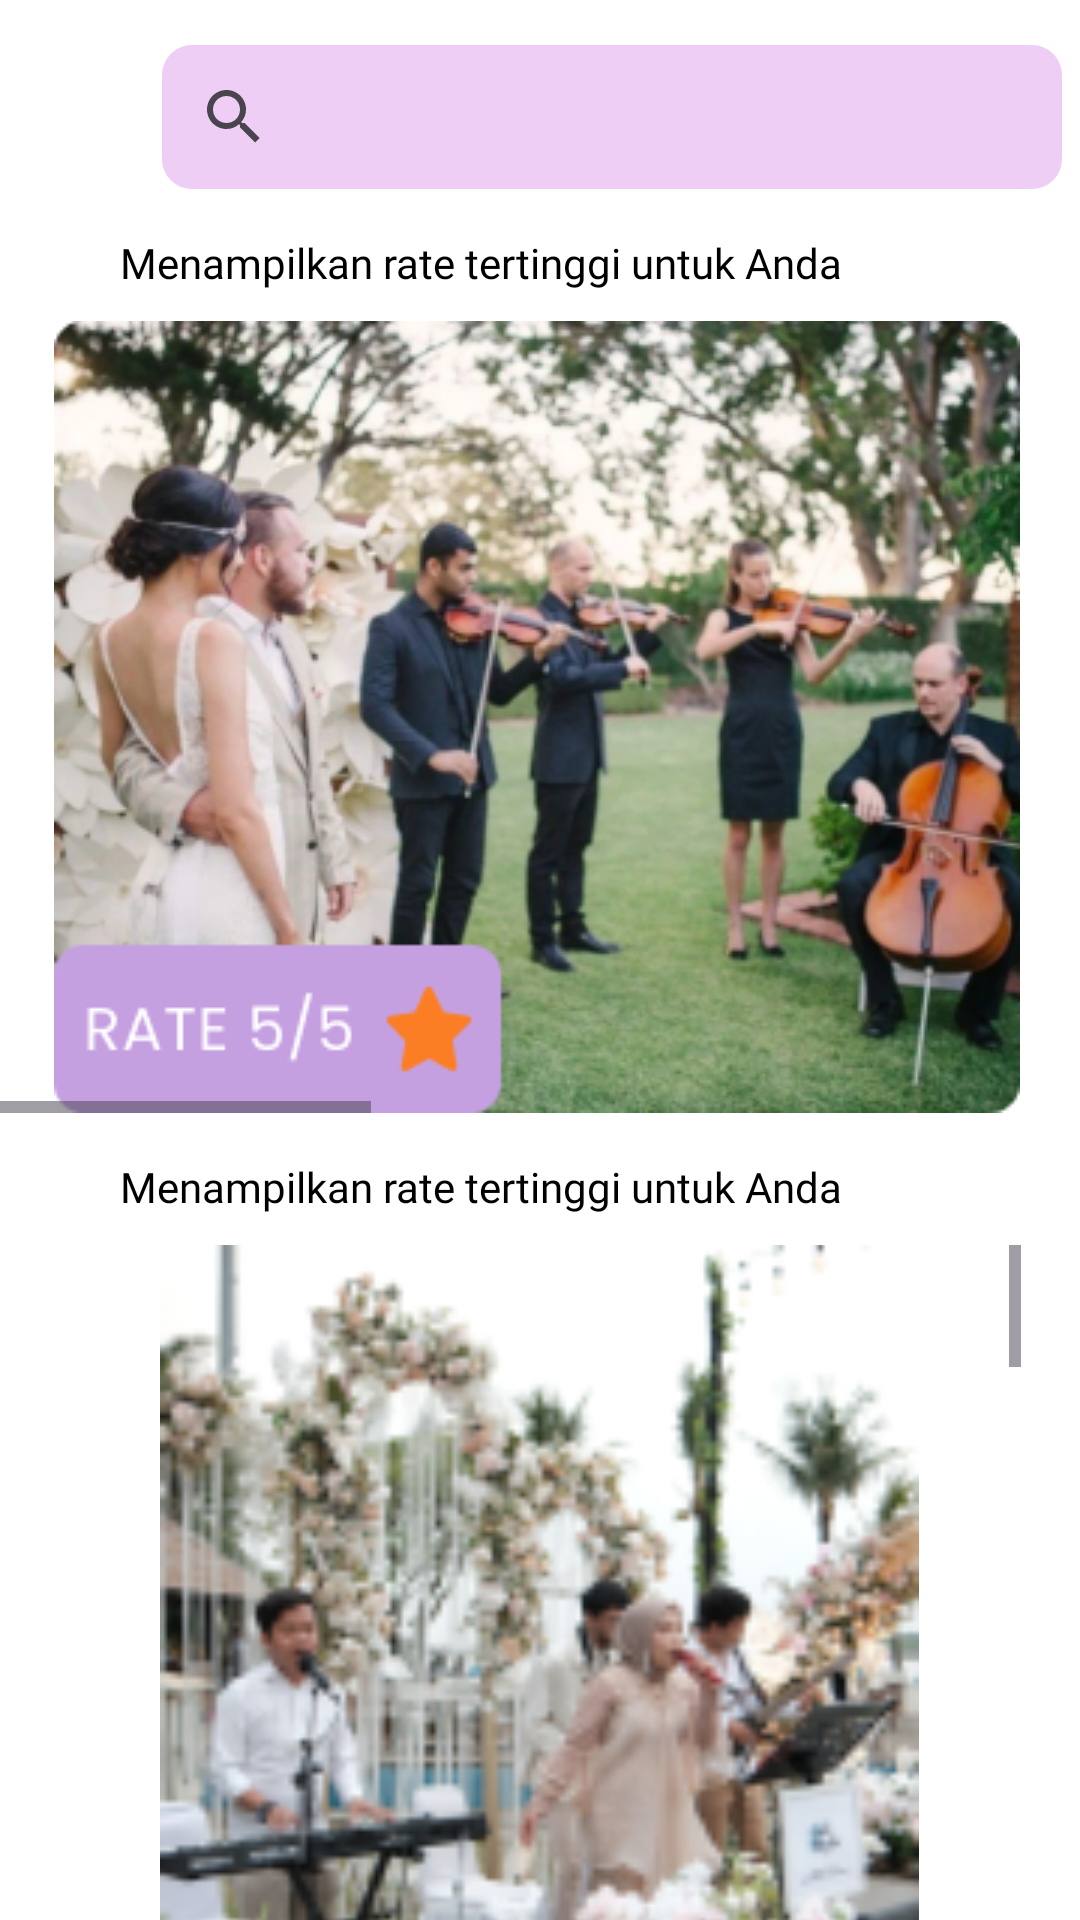

The Android layout XML behind this screen, and the referenced resources:
<!-- AndroidManifest.xml: application theme Theme.Button9_Kategori -->
<!-- res/layout/activity_kategorimusic.xml -->
<?xml version="1.0" encoding="utf-8"?>
<RelativeLayout
    xmlns:android="http://schemas.android.com/apk/res/android"
    xmlns:app="http://schemas.android.com/apk/res-auto"
    xmlns:tools="http://schemas.android.com/tools"
    android:layout_width="match_parent"
    android:layout_height="match_parent"
    tools:context=".kategorimusic"
    android:background="@color/white">

    <LinearLayout
        android:layout_width="wrap_content"
        android:layout_height="wrap_content"
        android:layout_centerHorizontal="true"
        android:id="@+id/searchicon8"
        android:layout_marginTop="15dp">

        <ImageView
            android:layout_width="38dp"
            android:layout_height="match_parent"
            android:src="@drawable/back"
            android:id="@+id/buttonmusic"
            android:layout_marginRight="10dp"/>

        <SearchView
            android:id="@+id/search8"
            android:layout_width="300dp"
            android:layout_height="wrap_content"
            android:background="@drawable/button"
            android:text="@string/text"
            android:textColor="@color/black"/>

    </LinearLayout>

    <TextView
        android:layout_width="wrap_content"
        android:layout_height="wrap_content"
        android:text="Menampilkan rate tertinggi untuk Anda"
        android:layout_below="@id/searchicon8"
        android:id="@+id/ratemusic"
        android:layout_marginTop="15dp"
        android:fontFamily="@font/poppins_bold"
        android:layout_marginHorizontal="40dp"
        android:textColor="@color/black"
        android:textSize="14sp"/>

    <HorizontalScrollView
        android:id="@+id/horizontalScrollView8"
        android:layout_width="match_parent"
        android:layout_height="wrap_content"
        android:layout_marginTop="10dp"
        android:layout_below="@id/ratemusic"
        android:layout_centerHorizontal="true">

        <LinearLayout
            android:layout_width="wrap_content"
            android:layout_height="wrap_content"
            android:orientation="horizontal"
            android:layout_marginHorizontal="5dp"
            android:id="@+id/linearmusic">

            <ImageView
                android:layout_width="wrap_content"
                android:layout_height="wrap_content"
                android:src="@drawable/ratemusic_1"
                android:id="@+id/rate1"
                android:layout_marginHorizontal="13dp"
                />

            <ImageView
                android:layout_width="wrap_content"
                android:layout_height="wrap_content"
                android:src="@drawable/ratemusic_2"
                android:id="@+id/rate2"
                android:layout_marginHorizontal="13dp"
                />

            <ImageView
                android:layout_width="wrap_content"
                android:layout_height="wrap_content"
                android:src="@drawable/ratemusic_3"
                android:id="@+id/rate3"
                android:layout_marginHorizontal="13dp"/>
        </LinearLayout>
    </HorizontalScrollView>

    <TextView
        android:layout_width="wrap_content"
        android:layout_height="wrap_content"
        android:text="Menampilkan rate tertinggi untuk Anda"
        android:layout_below="@id/horizontalScrollView8"
        android:id="@+id/menarik"
        android:layout_marginTop="15dp"
        android:fontFamily="@font/poppins_bold"
        android:layout_marginHorizontal="40dp"
        android:textColor="@color/black"
        android:textSize="14sp"/>

    <ScrollView
        android:layout_width="wrap_content"
        android:layout_height="wrap_content"
        android:fillViewport="true"
        android:layout_centerHorizontal="true"
        android:layout_below="@id/menarik"
        android:layout_marginTop="10dp">

        <LinearLayout
            android:layout_width="wrap_content"
            android:layout_height="wrap_content"
            android:orientation="vertical"
            android:id="@+id/linearvertical8">

            <ImageView
                android:id="@+id/music_1"
                android:layout_width="321dp"
                android:layout_height="296dp"
                android:src="@drawable/music_1" />
            <ImageView
                android:layout_width="321dp"
                android:layout_height="296dp"
                android:src="@drawable/music_2"
                android:id="@+id/music_2"
                android:layout_marginTop="20dp"/>
            <ImageView
                android:layout_width="321dp"
                android:layout_height="296dp"
                android:src="@drawable/music_3"
                android:id="@+id/music_3"
                android:layout_marginTop="20dp"/>
            <ImageView
                android:layout_width="321dp"
                android:layout_height="296dp"
                android:src="@drawable/music_4"
                android:id="@+id/music_4"
                android:layout_marginTop="20dp"/>

        </LinearLayout>
    </ScrollView>

</RelativeLayout>
<!-- resources referenced by this layout -->
<resources>
  <!-- drawable button (drawable) -->
  <?xml version="1.0" encoding="utf-8"?>
  <shape android:shape="rectangle" xmlns:android="http://schemas.android.com/apk/res/android">
  
      <solid android:color="#CBEAC2F1"/>
      <corners android:radius="10dp"/>
  
  </shape>
  <!-- drawable music_1: png bitmap (drawable, 51464 bytes) -->
  <!-- drawable music_2: png bitmap (drawable, 53059 bytes) -->
  <!-- drawable music_3: png bitmap (drawable, 46853 bytes) -->
  <!-- drawable music_4: png bitmap (drawable, 45249 bytes) -->
  <!-- drawable ratemusic_1: png bitmap (drawable, 172869 bytes) -->
  <!-- drawable ratemusic_2: png bitmap (drawable, 160205 bytes) -->
  <!-- drawable ratemusic_3: png bitmap (drawable, 126276 bytes) -->
  <string name="text">Apa yang ingin Anda cari?</string>
  <style name="Theme.Button9_Kategori" parent="Base.Theme.Button9_Kategori" />
  <style name="Base.Theme.Button9_Kategori" parent="Theme.Material3.DayNight.NoActionBar">
          
          
      </style>
  <!-- not gathered from this repository: default colours our renderer supplied (Android Studio template values) -->
  <color name="black">#FF000000</color>
  <color name="white">#FFFFFFFF</color>
</resources>
